Run: headless pygame with SDL's dummy video driver; simulated clock (each Clock.tick advances the game by its frame time, no real sleeping); random seed 0; keys injected as events and as key.get_pressed() state; no mouse input.
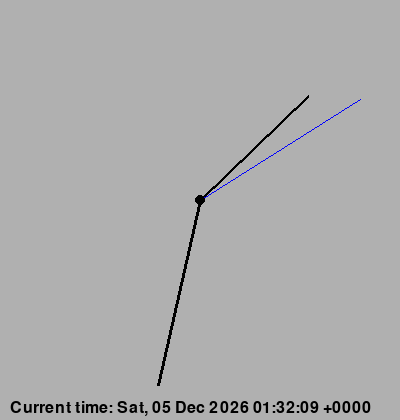
Frame 1 of 4 · flips 1–60 · no input
Frame 2 of 4 · flips 61–180 · tapped SPACE, RETURN · held RIGHT (→), D · screen unchanged from frame 1, image omitted
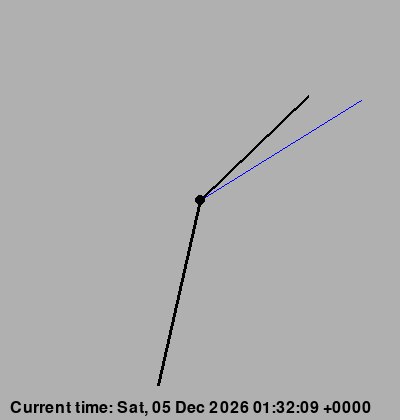
Frame 3 of 4 · flips 181–300 · held DOWN (↓), S
Frame 4 of 4 · flips 301–420 · held LEFT (←), A, UP (↑), W · screen unchanged from frame 3, image omitted

The pygame program that drew these frames:

#Description
#Analog clock - smooth version
#The difference between these two versions on this site is the use of
#either localtime() or datetime.datetime.now()
#Demonstrates polar to cartesian conversion
#https://www.mathsisfun.com/polar-cartesian-coordinates.html
#Part of the pygame series at https://github.com/tomwh2010/PythonPhysics
#Public domain by tomwh2010@hotmail.com

import pygame, sys
from pygame.locals import *
from math import *
import datetime

#Frames pr second
FPS=20

#window size
WIDTH=400
HEIGHT=420

#center x,y and radius
STARTX=200
STARTY=200

#hand radius
RADIUS_HOUR=150
RADIUS_MINUTE=190
RADIUS_SECOND=190

#hand color
COLOR_HOUR=pygame.Color("black")
COLOR_MINUTE=pygame.Color("black")
COLOR_SECOND=pygame.Color("blue")

#initialize the pygame environment
pygame.init()

# you have to call this at the start if you want to use this module.
pygame.font.init()

#choose font for later use
myfont = pygame.font.SysFont('Courier', 24)

# set up the window with size and caption
screen = pygame.display.set_mode((WIDTH, HEIGHT))
pygame.display.set_caption('Clock2')

# creates a clock
clock=pygame.time.Clock()

while True:
    #limit updates to FPS
    clock.tick(FPS)

    #draw background color to blank the screen
    screen.fill(pygame.Color("gray69"))

    #get events from the event queue
    for event in pygame.event.get():
        if event.type == QUIT:
            pygame.quit()
            sys.exit()

    #fetch clock
    now=datetime.datetime.now()
    micro=now.microsecond
    second=now.second+micro/1000000.0
    minute=now.minute+second/60
    hour=now.hour+minute/60

    #calculate theta
    theta_second=radians(second*360/60)
    theta_minute=radians(minute*360/60)
    theta_hour=radians(hour*360/12)

    #calculate stopx, stopy for each hand
    stopx_hour=STARTX+int(RADIUS_HOUR*sin(theta_hour))
    stopy_hour=STARTY-int(RADIUS_HOUR*cos(theta_hour))

    stopx_minute=STARTX+int(RADIUS_MINUTE*sin(theta_minute))
    stopy_minute=STARTY-int(RADIUS_MINUTE*cos(theta_minute))

    stopx_second=STARTX+int(RADIUS_SECOND*sin(theta_second))
    stopy_second=STARTY-int(RADIUS_SECOND*cos(theta_second))

    #paint clock hands
    pygame.draw.line(screen, COLOR_HOUR, (STARTX, STARTY), (stopx_hour, stopy_hour), 3)
    pygame.draw.line(screen, COLOR_MINUTE, (STARTX, STARTY), (stopx_minute, stopy_minute), 3)
    pygame.draw.line(screen, COLOR_SECOND, (STARTX, STARTY), (stopx_second, stopy_second))
    pygame.draw.circle(screen, pygame.Color("black"), (STARTX, STARTY), 5, 0)

    #write text to screen
    strBuffer="Current time: "+now.strftime("%a, %d %b %Y %H:%M:%S +0000")
    textsurface=myfont.render(strBuffer, 1, pygame.Color("black"))
    screen.blit(textsurface,(10,400))

    #update display
    pygame.display.flip()
